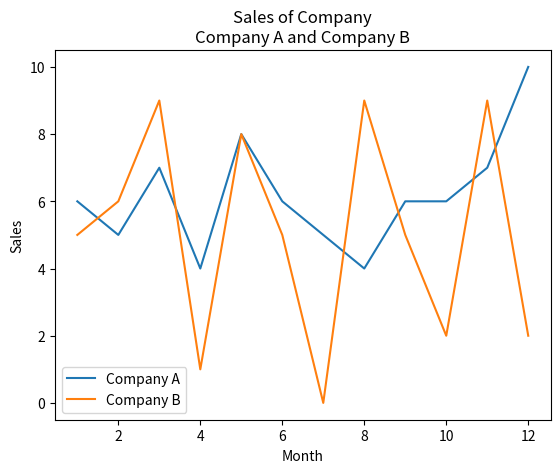

Recreate this plot in Python.
import matplotlib.pyplot as plt 

x = [1,2,3,4,5,6,7,8,9,10,11,12]
y = [6,5,7,4,8,6,5,4,6,6,7,10]

x2 = [1,2,3,4,5,6,7,8,9,10,11,12]
y2 = [5,6,9,1,8,5,0,9,5,2,9,2]

plt.xlabel('Month')
plt.ylabel('Sales')
plt.title("Sales of Company\nCompany A and Company B")

plt.plot(x, y, label='Company A')
plt.plot(x2, y2, label='Company B')
plt.legend()
plt.show()